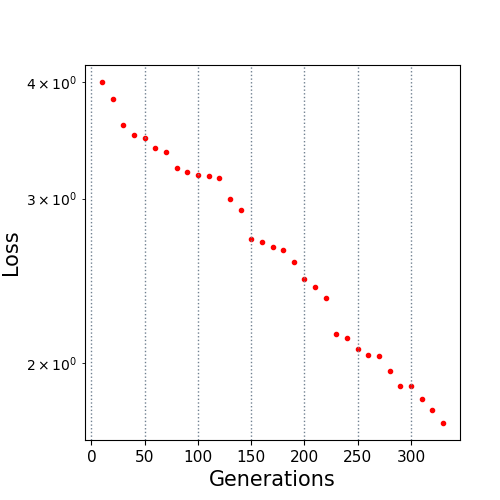

Data behind this chart, as committed beside it:
10.0, 3.997407
20.0, 3.838
30.0, 3.599
40.0, 3.51
50.0, 3.48
60.0, 3.401
70.0, 3.366
80.0, 3.234
90.0, 3.201
100.0, 3.181
110.0, 3.169
120.0, 3.155
130.0, 2.994
140.0, 2.916
150.0, 2.715
160.0, 2.697
170.0, 2.664
180.0, 2.641
190.0, 2.567
200.0, 2.46
210.0, 2.411
220.0, 2.347
230.0, 2.148
240.0, 2.127
250.0, 2.073
260.0, 2.04
270.0, 2.039
280.0, 1.964
290.0, 1.892
300.0, 1.892
310.0, 1.83
320.0, 1.782
330.0, 1.727
